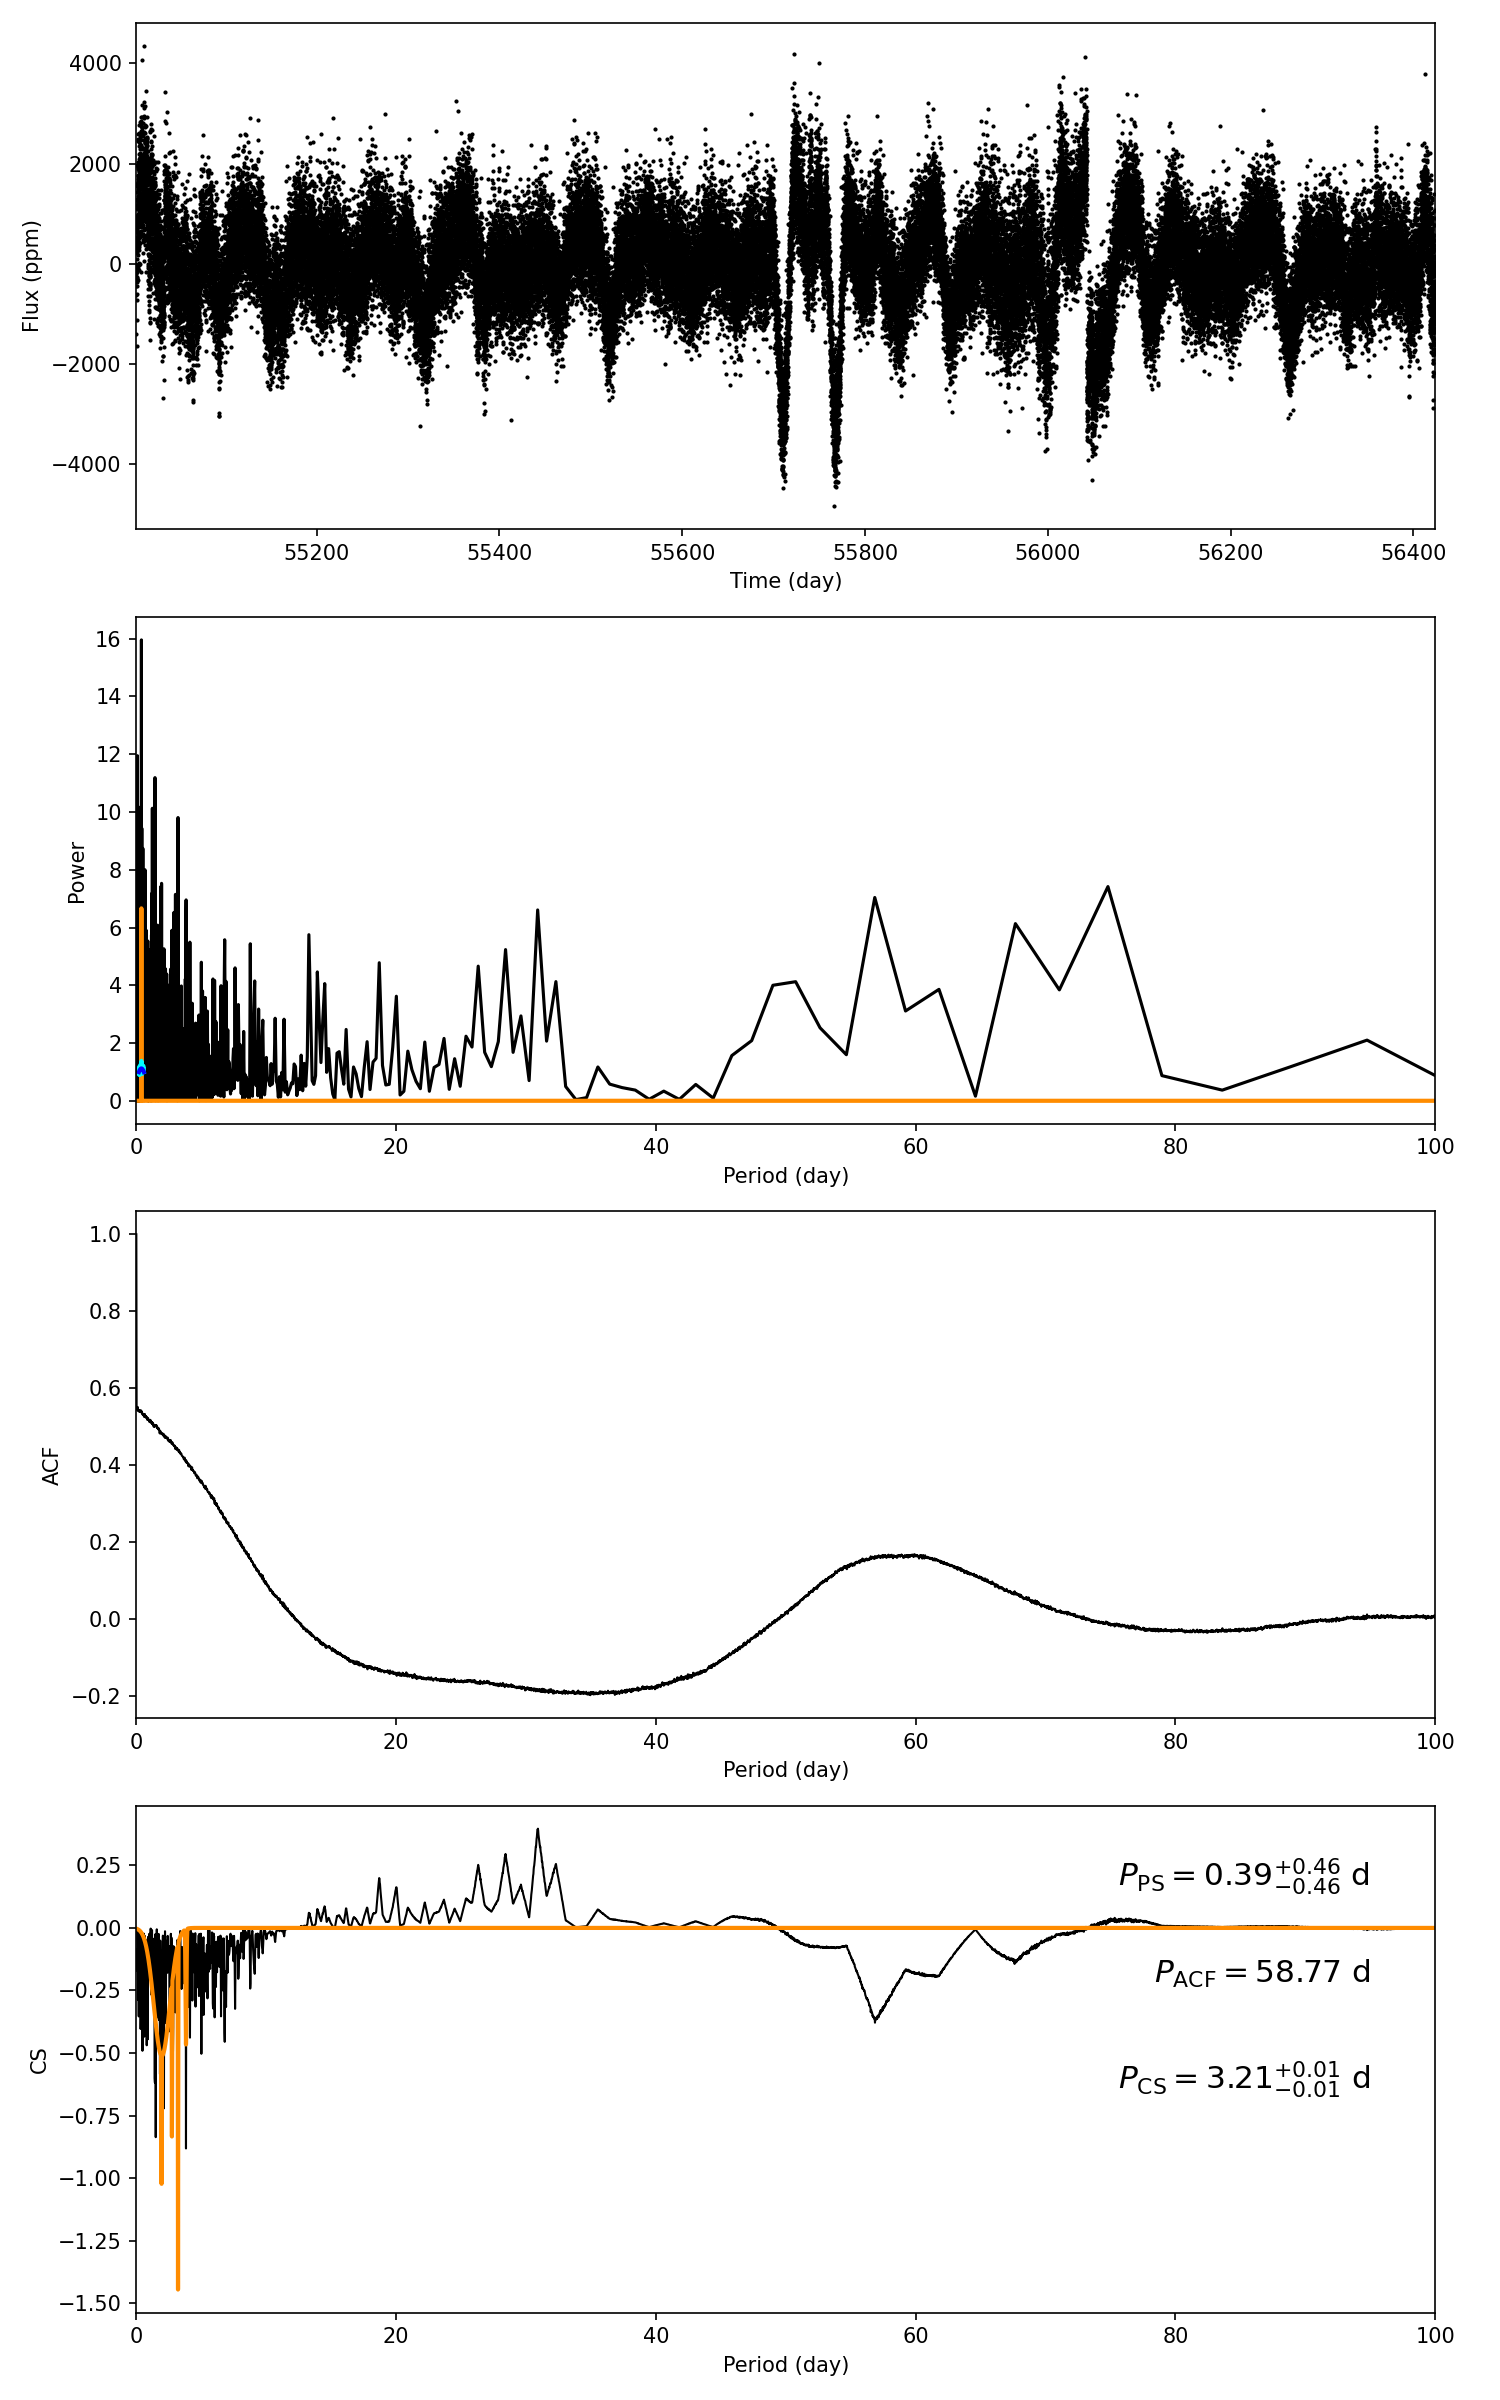

Data behind this chart, as committed beside it:
target_id, prot_ps, prot_acf, prot_cs, e_prot_ps, E_prot_ps, e_prot_acf, E_prot_acf, e_prot_cs, E_prot_cs, sph_ps, sph_acf, sph_cs, e_sph_ps, e_sph_acf, e_sph_cs, h_ps, fa_prob_ps, hacf, gacf, hcs
9700635, 0.3873, 58.77, 3.21, 0.4621, 0.4621, -1.0, -1.0, 0.01448, 0.01448, 633.7, 916.9, 741.4, 100.9, 151.9, 222.6, 15.96, 1.1728125909078674e-07, 0.1738, 0.1587, 0.3967
